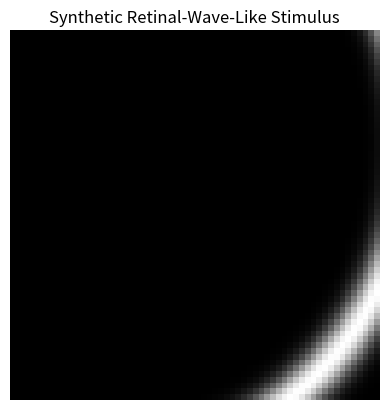

This chart was generated by the following Python code:
import numpy as np
import matplotlib.pyplot as plt
from matplotlib.animation import FuncAnimation, PillowWriter
from pathlib import Path

def generate_retinal_wave(
    size=64,
    num_frames=60,
    center=(-0.6, -0.4),
    max_radius=1.8,
    sigma=0.08,
):
    """
    Generate a simple expanding retinal-wave-like stimulus.

    Activity forms a ring-shaped wavefront that expands outward
    from a starting point over time.
    """

    x = np.linspace(-1, 1, size)
    y = np.linspace(-1, 1, size)
    xx, yy = np.meshgrid(x, y)

    distance_from_center = np.sqrt(
        (xx - center[0]) ** 2 + (yy - center[1]) ** 2
    )

    frames = []

    for t in range(num_frames):
        progress = t / (num_frames - 1)
        radius = progress * max_radius

        frame = np.exp(
            -((distance_from_center - radius) ** 2) / (2 * sigma**2)
        )

        frames.append(frame)

    return np.array(frames)


def save_animation(frames, output_path="results/retinal_wave.gif"):
    Path(output_path).parent.mkdir(parents=True, exist_ok=True)

    fig, ax = plt.subplots()

    image = ax.imshow(
        frames[0],
        cmap="gray",
        vmin=0,
        vmax=1,
        animated=True,
    )

    ax.set_title("Synthetic Retinal-Wave-Like Stimulus")
    ax.axis("off")

    def update(frame_index):
        image.set_array(frames[frame_index])
        return [image]

    animation = FuncAnimation(
        fig,
        update,
        frames=len(frames),
        interval=50,
        blit=True,
    )

    animation.save(
        output_path,
        writer=PillowWriter(fps=20),
    )

    plt.close(fig)


if __name__ == "__main__":
    frames = generate_retinal_wave()

    print("Generated frames:", frames.shape)
    print("Minimum activity:", frames.min())
    print("Maximum activity:", frames.max())

    save_animation(frames)

    print("Saved animation to results/retinal_wave.gif")
